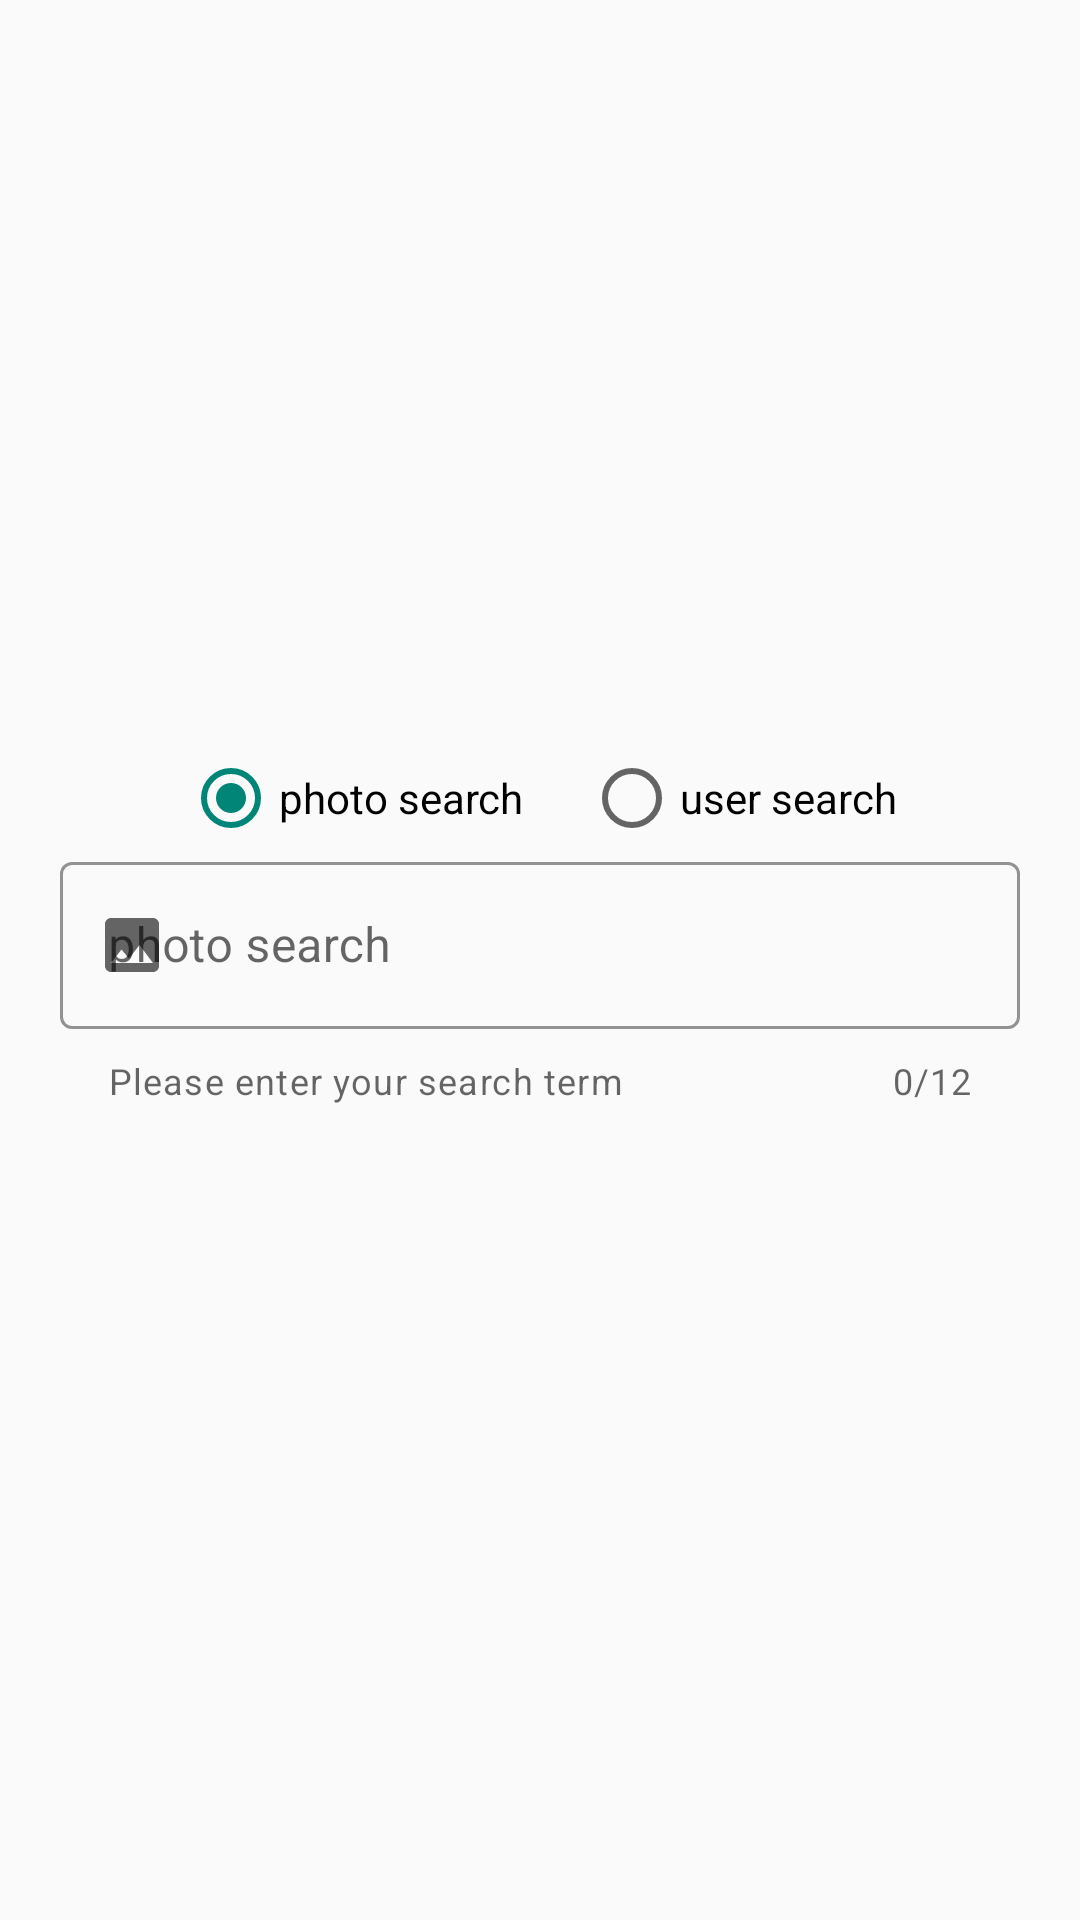

Produce the Android XML layout that renders to this screen, including the resource entries it uses.
<!-- AndroidManifest.xml: application theme Theme.MyApp -->
<!-- res/layout/activity_main.xml -->
<?xml version="1.0" encoding="utf-8"?>
<ScrollView
    xmlns:android="http://schemas.android.com/apk/res/android"
    xmlns:app="http://schemas.android.com/apk/res-auto"
    xmlns:tools="http://schemas.android.com/tools"
    android:layout_width="match_parent"
    android:layout_height="match_parent"
    android:id="@+id/sc_view"
    tools:context=".views.MainActivity">

    <LinearLayout
        android:layout_width="match_parent"
        android:layout_height="wrap_content"
        android:orientation="vertical"
        android:padding="20dp"
        android:gravity="center_horizontal">

        <ImageView
            android:layout_width="150dp"
            android:layout_height="150dp"
            android:src="@drawable/ic_unsplash"
            android:layout_marginTop="50dp"
            android:layout_marginBottom="30dp"/>

        <RadioGroup
            android:id="@+id/rg_search"
            android:layout_width="wrap_content"
            android:layout_height="wrap_content"
            android:orientation="horizontal">

            <androidx.appcompat.widget.AppCompatRadioButton
                android:id="@+id/rb_search1"
                android:layout_width="match_parent"
                android:layout_height="wrap_content"
                android:text="@string/hint_rb1"
                android:layout_marginEnd="20dp"
                android:checked="true"/>

            <androidx.appcompat.widget.AppCompatRadioButton
                android:id="@+id/rb_search2"
                android:layout_width="match_parent"
                android:layout_height="wrap_content"
                android:text="@string/hint_rb2"
                android:checked="false"/>
        </RadioGroup>

        <com.google.android.material.textfield.TextInputLayout
            android:id="@+id/textField"
            android:layout_width="match_parent"
            android:layout_height="wrap_content"
            app:shapeAppearance="@style/ShapeAppearance.MaterialComponents.MediumComponent"
            app:boxStrokeColor="@color/design_default_color_primary"
            app:helperText="@string/hint_helper"
            app:counterMaxLength="12"
            app:counterEnabled="true"
            app:endIconMode="clear_text"
            app:startIconDrawable="@drawable/ic_baseline_insert_photo_24"
            style="@style/Widget.MaterialComponents.TextInputLayout.OutlinedBox"
            android:hint="@string/hint_search">

            <com.google.android.material.textfield.TextInputEditText
                android:id="@+id/et_search"
                android:maxLength="12"
                android:inputType="text"
                android:layout_marginBottom="5dp"
                android:layout_width="match_parent"
                android:layout_height="wrap_content"
                />

        </com.google.android.material.textfield.TextInputLayout>

        <include
            layout="@layout/layout_button_search"
            android:visibility="invisible"
            android:layout_width="wrap_content"
            android:layout_height="wrap_content"
            android:layout_marginTop="20dp"/>

    </LinearLayout>



</ScrollView>
<!-- res/layout/layout_button_search.xml (included above) -->
<?xml version="1.0" encoding="utf-8"?>
<FrameLayout
    xmlns:android="http://schemas.android.com/apk/res/android"
    android:layout_width="wrap_content"
    android:layout_height="wrap_content"
    android:id="@+id/fl_search"
    android:visibility="visible">

    <com.google.android.material.button.MaterialButton
        android:id="@+id/btn_search"
        android:layout_width="100dp"
        android:paddingVertical="10dp"
        android:layout_height="wrap_content"
        android:textColor="#ffffff"
        android:text="@string/btn_search"
        android:textStyle="bold"
        android:clickable="true"/>

    <ProgressBar
        android:id="@+id/btn_progress"
        android:layout_width="50dp"
        android:layout_height="50dp"
        android:layout_gravity="center"
        android:visibility="invisible"/>

</FrameLayout>
<!-- resources referenced by this layout -->
<resources>
  <!-- drawable ic_baseline_insert_photo_24 (drawable) -->
  <vector android:height="24dp" android:tint="#D4D4D4"
      android:viewportHeight="24" android:viewportWidth="24"
      android:width="24dp" xmlns:android="http://schemas.android.com/apk/res/android">
      <path android:fillColor="@android:color/white" android:pathData="M21,19V5c0,-1.1 -0.9,-2 -2,-2H5c-1.1,0 -2,0.9 -2,2v14c0,1.1 0.9,2 2,2h14c1.1,0 2,-0.9 2,-2zM8.5,13.5l2.5,3.01L14.5,12l4.5,6H5l3.5,-4.5z"/>
  </vector>
  <string name="btn_search">Search</string>
  <string name="hint_helper">Please enter your search term</string>
  <string name="hint_rb1">photo search</string>
  <string name="hint_rb2">user search</string>
  <string name="hint_search">photo search</string>
  <style name="Theme.MyApp" parent="Theme.MaterialComponents.Light.NoActionBar.Bridge">
          <item name="colorPrimary">@color/purple_500</item>
          <item name="colorPrimaryVariant">@color/purple_700</item>
          <item name="colorOnPrimary">@color/white</item>
      </style>
  <color name="purple_500">#FF6200EE</color>
  <color name="purple_700">#FF3700B3</color>
  <color name="white">#FFFFFFFF</color>
</resources>
